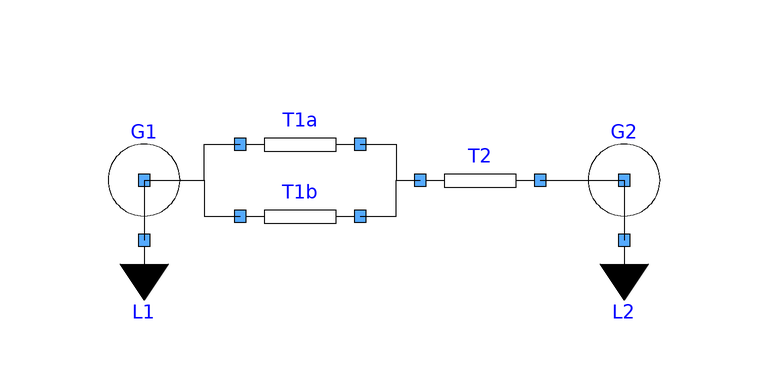

This picture is the connection diagram that the Modelica source below describes through its graphical annotations.

model System2 "Two generators, two-parallel and one series lines, fixed branches"
      Generator G1 annotation(
        Placement(visible = true, transformation(origin = {-40, 0}, extent = {{-10, -10}, {10, 10}}, rotation = 0)));
      Generator G2 annotation(
        Placement(visible = true, transformation(origin = {40, 0}, extent = {{-10, -10}, {10, 10}}, rotation = 0)));
      Load L1(P = 1)  annotation(
        Placement(visible = true, transformation(origin = {-40, -10}, extent = {{-10, -10}, {10, 10}}, rotation = 0)));
      Load L2(P = if time < 1 then 1 else 0.8) annotation(
        Placement(visible = true, transformation(origin = {40, -10}, extent = {{-10, -10}, {10, 10}}, rotation = 0)));
      TransmissionLine T1a(B = -5.0) annotation(
        Placement(visible = true, transformation(origin = {-14, 6}, extent = {{-10, -10}, {10, 10}}, rotation = 0)));
      TransmissionLine T1b(B = -5.0) annotation(
        Placement(visible = true, transformation(origin = {-14, -6}, extent = {{-10, -10}, {10, 10}}, rotation = 0)));
      replaceable TransmissionLine T2(B = -10.0) annotation(
        Placement(visible = true, transformation(origin = {16, 0}, extent = {{-10, -10}, {10, 10}}, rotation = 0)))
        constrainedby TransmissionLineBase ;
    equation
      connect(G1.port, L1.port) annotation(
        Line(points = {{-40, 0}, {-40, -10}}));
      connect(G2.port, L2.port) annotation(
        Line(points = {{40, 0}, {40, -10}}));
      connect(G1.port, T1a.port_a) annotation(
        Line(points = {{-40, 0}, {-30, 0}, {-30, 6}, {-24, 6}}));
      connect(G1.port, T1b.port_a) annotation(
        Line(points = {{-40, 0}, {-30, 0}, {-30, -6}, {-24, -6}}));
      connect(T1a.port_b, T2.port_a) annotation(
        Line(points = {{-4, 6}, {2, 6}, {2, 0}, {6, 0}}));
      connect(T1b.port_b, T2.port_a) annotation(
        Line(points = {{-4, -6}, {2, -6}, {2, 0}, {6, 0}}));
      connect(G2.port, T2.port_b) annotation(
        Line(points = {{26, 0}, {40, 0}}));
    annotation(experiment(StopTime = 50, Interval = 0.02),
  Diagram(coordinateSystem(extent = {{-50, -25}, {50, 15}})),
  Icon(coordinateSystem(extent = {{-50, -25}, {50, 15}})));
    end System2;